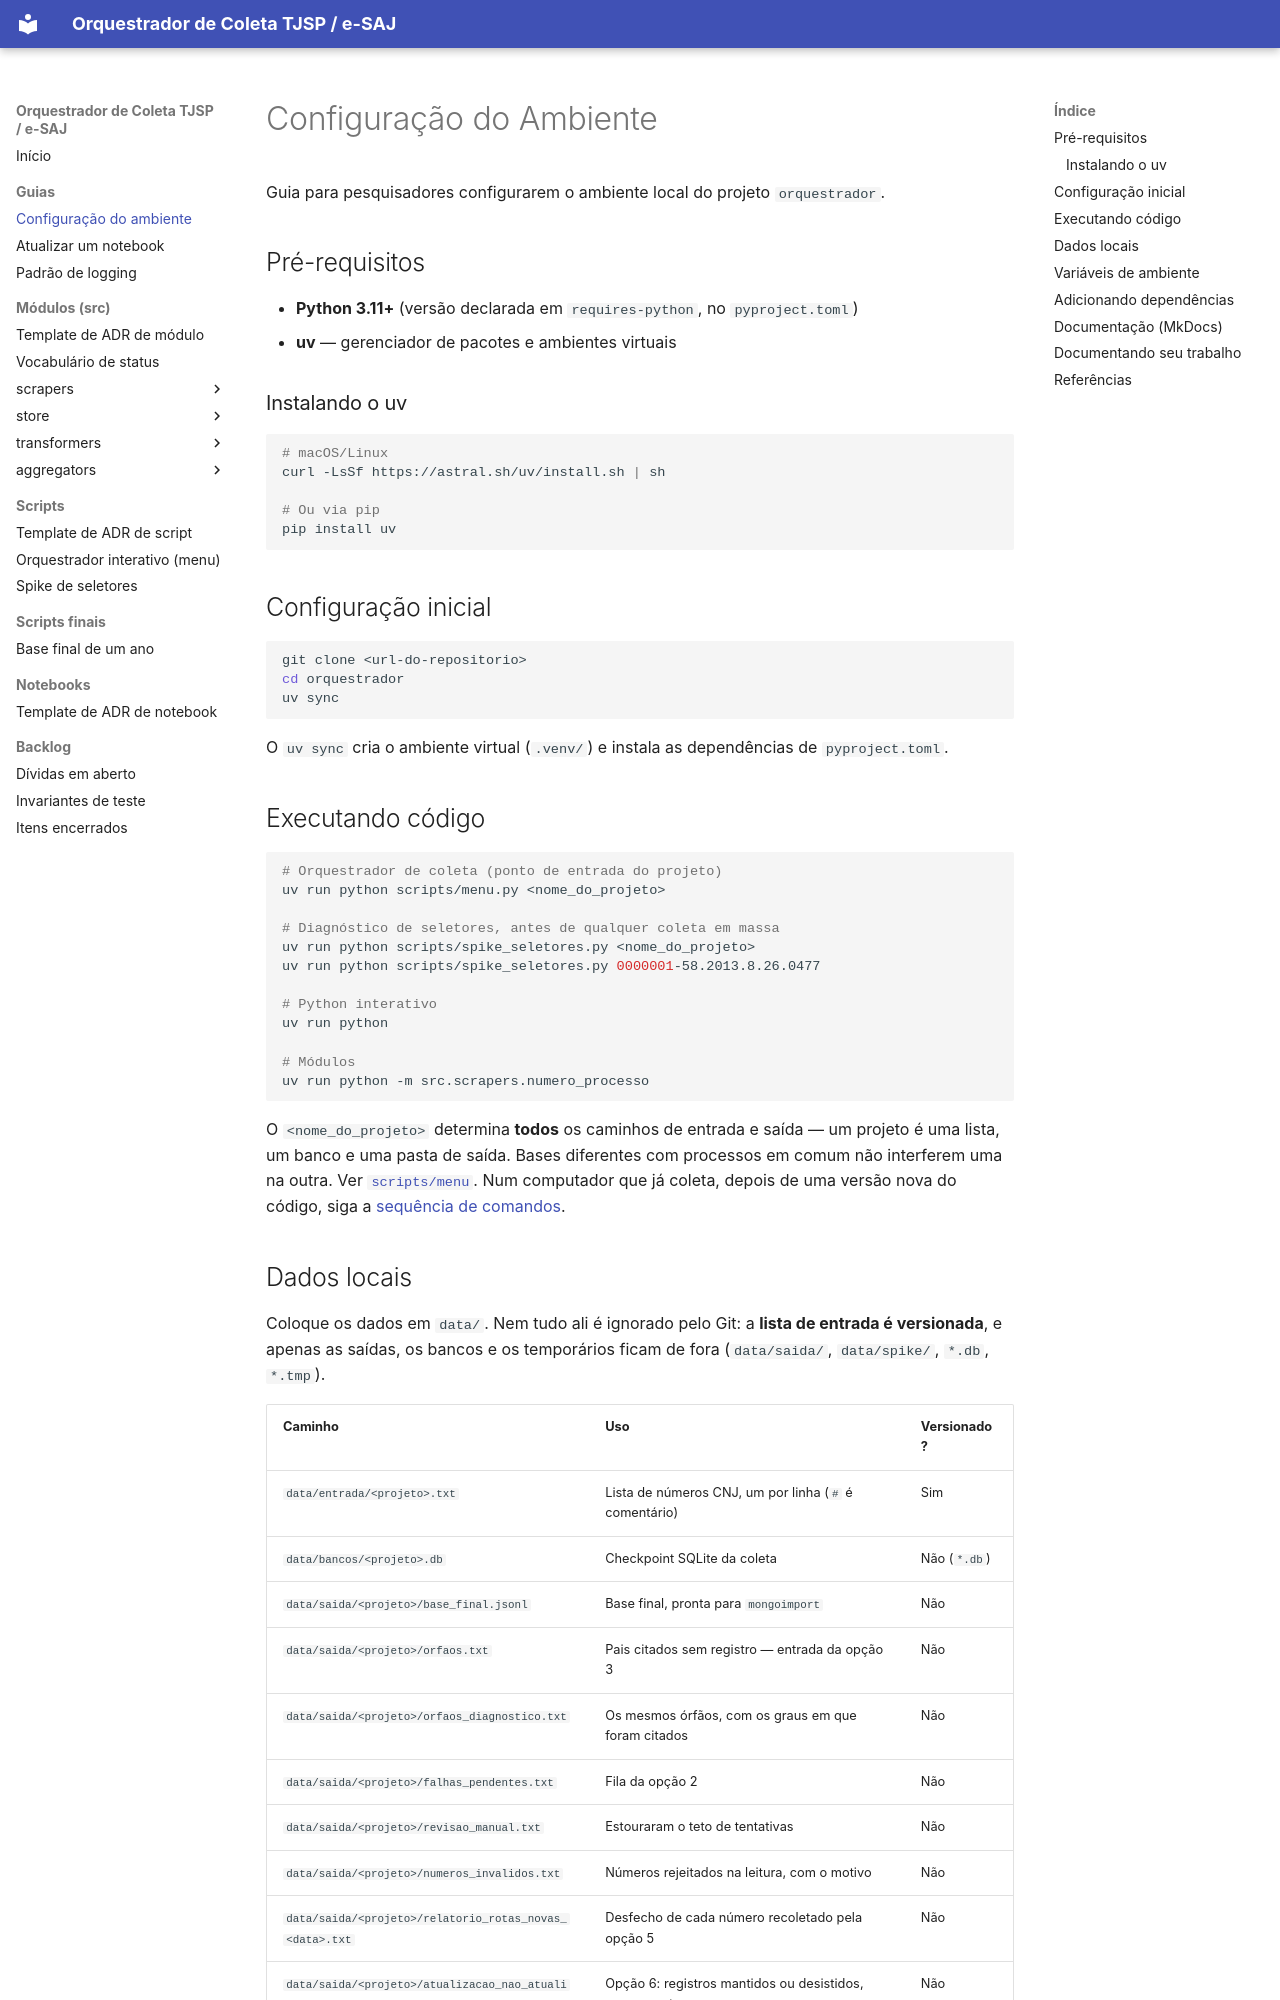

repository: alexandrehiero/orquestrador · page: guias/configuracao_ambiente/index.html · generator: mkdocs

# Configuração do Ambiente

Guia para pesquisadores configurarem o ambiente local do projeto `orquestrador`.

## Pré-requisitos

- **Python 3.11+** (versão declarada em `requires-python`, no `pyproject.toml`)
- **uv** — gerenciador de pacotes e ambientes virtuais

### Instalando o uv

```bash
# macOS/Linux
curl -LsSf https://astral.sh/uv/install.sh | sh

# Ou via pip
pip install uv
```

## Configuração inicial

```bash
git clone <url-do-repositorio>
cd orquestrador
uv sync
```

O `uv sync` cria o ambiente virtual (`.venv/`) e instala as dependências de `pyproject.toml`.

## Executando código

```bash
# Orquestrador de coleta (ponto de entrada do projeto)
uv run python scripts/menu.py <nome_do_projeto>

# Diagnóstico de seletores, antes de qualquer coleta em massa
uv run python scripts/spike_seletores.py <nome_do_projeto>
uv run python scripts/spike_seletores.py 0000001-58.2013.8.26.0477

# Python interativo
uv run python

# Módulos
uv run python -m src.scrapers.numero_processo
```

O `<nome_do_projeto>` determina **todos** os caminhos de entrada e saída — um projeto é uma lista, um banco e uma pasta de saída. Bases diferentes com processos em comum não interferem uma na outra. Ver [`scripts/menu`](../scripts/menu.md). Num computador que já coleta, depois de uma versão nova do código, siga a [sequência de comandos](atualizar_notebook.md).
